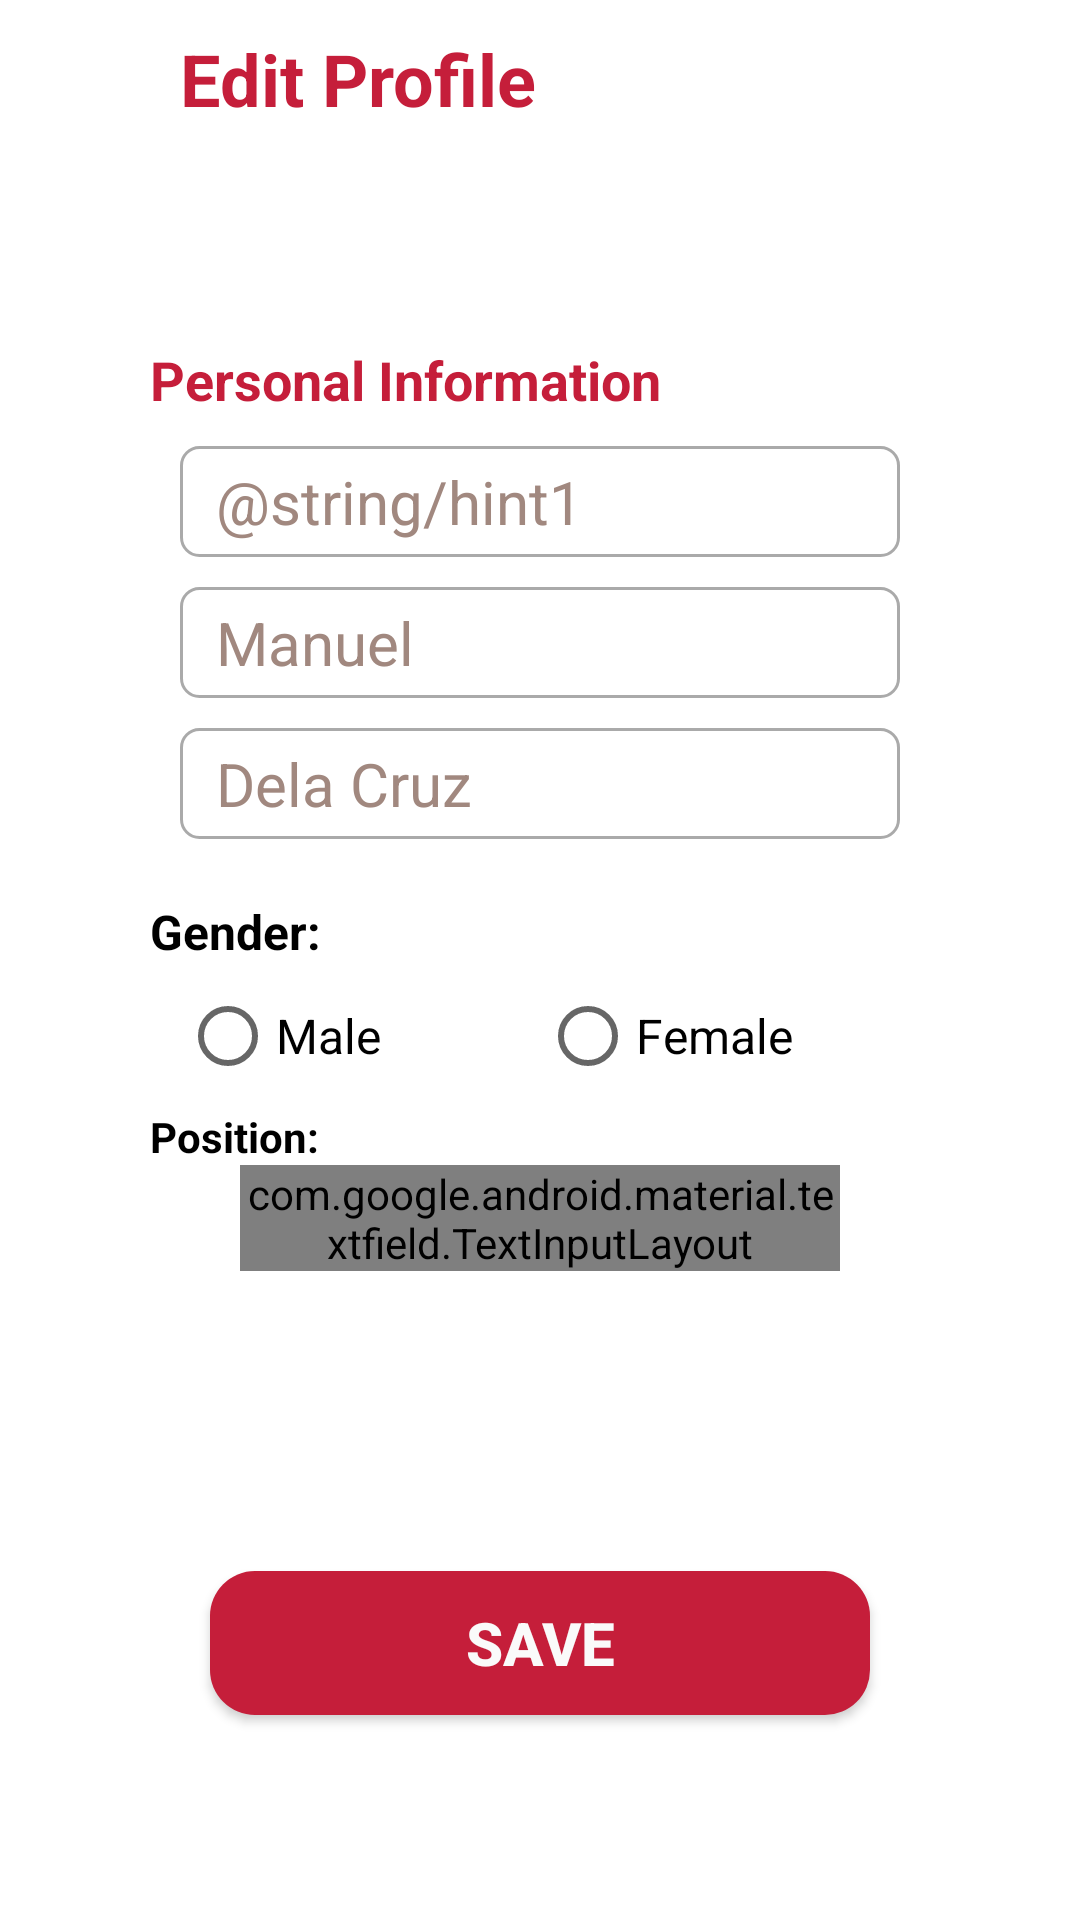

Produce the Android XML layout that renders to this screen, including the resource entries it uses.
<!-- AndroidManifest.xml: application theme Theme.Faculty_service_tracker -->
<!-- res/layout/activity_edit_account_page.xml -->
<?xml version="1.0" encoding="utf-8"?>
<androidx.constraintlayout.widget.ConstraintLayout xmlns:android="http://schemas.android.com/apk/res/android"
    xmlns:app="http://schemas.android.com/apk/res-auto"
    xmlns:tools="http://schemas.android.com/tools"
    android:layout_width="match_parent"
    android:layout_height="match_parent"
    android:background="@color/white"
    tools:context=".edit_account_page">

    <include
        android:id="@+id/include11"
        layout="@layout/thp_top_toolbar_edit_account_page"
        app:layout_constraintEnd_toEndOf="parent"
        app:layout_constraintStart_toStartOf="parent"
        app:layout_constraintTop_toTopOf="parent">

    </include>

    <LinearLayout
        android:id="@+id/L_EditProfile"
        android:layout_width="match_parent"
        android:layout_height="wrap_content"
        android:orientation="vertical"
        app:layout_constraintBottom_toBottomOf="parent"
        app:layout_constraintEnd_toEndOf="parent"
        app:layout_constraintStart_toStartOf="parent"
        app:layout_constraintTop_toBottomOf="@+id/include11">

        <LinearLayout
            android:id="@+id/L_Personalinfo"
            android:layout_width="match_parent"
            android:layout_height="wrap_content"
            android:layout_marginTop="60dp"
            android:orientation="vertical"
            app:layout_constraintEnd_toEndOf="@id/include11"
            app:layout_constraintHorizontal_bias="0.0"
            app:layout_constraintStart_toStartOf="parent"
            app:layout_constraintTop_toBottomOf="@+id/include11">


            <TextView
                android:id="@+id/tvPersonalInfo"
                android:layout_width="match_parent"
                android:layout_height="wrap_content"
                android:layout_marginStart="50dp"
                android:layout_weight="1"
                android:text="@string/tvPersonalInfo"
                android:textColor="#C51E3A"
                android:textSize="18sp"
                android:textStyle="bold" />

            <TextView
                android:id="@+id/tvfirstname"
                android:layout_width="match_parent"
                android:layout_height="wrap_content"
                android:layout_marginStart="60dp"
                android:layout_marginTop="10dp"
                android:layout_marginEnd="60dp"
                android:layout_weight="1"
                android:background="@drawable/custom_input"
                android:hint="@string/hint1"
                android:paddingStart="12dp"
                android:paddingTop="5dp"
                android:paddingEnd="12dp"
                android:paddingBottom="5dp"
                android:text="@string/tvMidName"
                android:textColor="#000000"
                android:textColorHint="#A1887F"
                android:textSize="20sp" />

            <TextView
                android:id="@+id/tvMidName"
                android:layout_width="match_parent"
                android:layout_height="wrap_content"
                android:layout_marginStart="60dp"
                android:layout_marginTop="10dp"
                android:layout_marginEnd="60dp"
                android:layout_weight="1"
                android:background="@drawable/custom_input"
                android:hint="@string/hint2"
                android:paddingStart="12dp"
                android:paddingTop="5dp"
                android:paddingEnd="12dp"
                android:paddingBottom="5dp"
                android:text="@string/tvMidName"
                android:textColor="#000000"
                android:textColorHint="#A1887F"
                android:textSize="20sp" />

            <TextView
                android:id="@+id/tvSurname"
                android:layout_width="match_parent"
                android:layout_height="wrap_content"
                android:layout_marginStart="60dp"
                android:layout_marginTop="10dp"
                android:layout_marginEnd="60dp"
                android:layout_weight="1"
                android:background="@drawable/custom_input"
                android:hint="@string/hint3"
                android:paddingStart="12dp"
                android:paddingTop="5dp"
                android:paddingEnd="12dp"
                android:paddingBottom="5dp"
                android:text="@string/tvSurname"
                android:textColor="#000000"
                android:textColorHint="#A1887F"
                android:textSize="20sp" />

        </LinearLayout>

        <LinearLayout
            android:id="@+id/L_Gender"
            android:layout_width="match_parent"
            android:layout_height="wrap_content"
            android:layout_marginTop="20dp"
            android:orientation="vertical"
            app:layout_constraintEnd_toEndOf="@id/L_Personalinfo"
            app:layout_constraintStart_toStartOf="parent"
            app:layout_constraintTop_toBottomOf="@+id/L_Personalinfo">

            <TextView
                android:id="@+id/tvGender"
                android:layout_width="match_parent"
                android:layout_height="wrap_content"
                android:layout_marginStart="50dp"
                android:text="@string/tvGender"
                android:textColor="#000000"
                android:textSize="16sp"
                android:textStyle="bold" />

            <LinearLayout
                android:layout_width="match_parent"
                android:layout_height="wrap_content"
                android:orientation="horizontal">


                <RadioButton
                    android:id="@+id/RB_Male"
                    android:layout_width="match_parent"
                    android:layout_height="48dp"
                    android:layout_marginStart="60dp"
                    android:layout_marginEnd="0dp"
                    android:layout_weight="1"
                    android:text="@string/RB_Male"
                    android:textSize="16sp" />

                <RadioButton
                    android:id="@+id/RB_Female"
                    android:layout_width="match_parent"
                    android:layout_height="48dp"
                    android:layout_marginEnd="60dp"
                    android:layout_weight="1"
                    android:text="@string/RB_Female"
                    android:textSize="16sp" />
            </LinearLayout>

        </LinearLayout>

        <LinearLayout
            android:id="@+id/L_Position"
            android:layout_width="match_parent"
            android:layout_height="wrap_content"
            android:orientation="vertical"
            app:layout_constraintEnd_toEndOf="parent"
            app:layout_constraintStart_toStartOf="@id/L_Gender"
            app:layout_constraintTop_toBottomOf="@+id/L_Gender">

            <TextView
                android:id="@+id/tv_Position"
                android:layout_width="match_parent"
                android:layout_height="wrap_content"
                android:layout_marginStart="50dp"
                android:text="@string/tv_Position"
                android:textColor="#000000"
                android:textSize="14sp"
                android:textStyle="bold" />

            <com.google.android.material.textfield.TextInputLayout
                style="@style/Widget.MaterialComponents.TextInputLayout.OutlinedBox.ExposedDropdownMenu"
                android:layout_width="match_parent"
                android:layout_height="wrap_content"
                android:layout_marginStart="80dp"
                android:layout_marginEnd="80dp">

                <AutoCompleteTextView
                    android:id="@+id/tvInputPosition1"
                    android:layout_width="match_parent"
                    android:layout_height="wrap_content"
                    android:layout_marginTop="5dp"
                    android:layout_weight="1"
                    android:height="45dp"
                    android:background="@drawable/custom_input"
                    android:drawableEnd="@drawable/ic_drop_down"
                    android:hint="@string/hint_position"
                    android:paddingStart="12dp"
                    android:paddingTop="5dp"
                    android:paddingEnd="5dp"
                    android:paddingBottom="5dp"
                    android:text="@string/tvInputPosition1"
                    android:textColorHint="#A1887F"
                    android:textSize="20sp"
                    tools:ignore="TouchTargetSizeCheck" />

            </com.google.android.material.textfield.TextInputLayout>

        </LinearLayout>

        <Button
            android:id="@+id/btn_save"
            android:layout_width="match_parent"
            android:layout_height="0dp"
            android:layout_marginStart="70dp"
            android:layout_marginTop="100dp"
            android:layout_marginEnd="70dp"
            android:layout_marginBottom="70dp"
            android:layout_weight="1"
            android:background="@drawable/round_btn"
            android:gravity="center"
            android:text="@string/btn_save"
            android:textColor="#FAFAFA"
            android:textSize="20sp"
            android:textStyle="bold"
            app:layout_constraintBottom_toBottomOf="parent"
            app:layout_constraintEnd_toEndOf="parent"
            app:layout_constraintStart_toStartOf="parent"
            app:layout_constraintTop_toBottomOf="@+id/L_Position"
            app:layout_constraintVertical_bias="1.0" />
    </LinearLayout>

</androidx.constraintlayout.widget.ConstraintLayout>
<!-- res/layout/thp_top_toolbar_edit_account_page.xml (included above) -->
<?xml version="1.0" encoding="utf-8"?>
<androidx.constraintlayout.widget.ConstraintLayout xmlns:android="http://schemas.android.com/apk/res/android"
    xmlns:app="http://schemas.android.com/apk/res-auto"
    xmlns:tools="http://schemas.android.com/tools"
    android:layout_width="match_parent"
    android:layout_height="wrap_content">

    <androidx.appcompat.widget.Toolbar
        android:id="@+id/toolbar6"
        android:layout_width="match_parent"
        android:layout_height="wrap_content"
        app:layout_constraintEnd_toEndOf="parent"
        app:layout_constraintHorizontal_bias="0.0"
        app:layout_constraintStart_toStartOf="parent"
        app:layout_constraintTop_toTopOf="parent" />

    <ImageView
        android:id="@+id/imgView_back_btn"
        android:layout_width="30dp"
        android:layout_height="25dp"
        android:layout_marginStart="20dp"
        android:layout_marginTop="15dp"
        android:contentDescription="@string/imgView_back_btn"
        app:layout_constraintStart_toStartOf="@+id/toolbar6"
        app:layout_constraintTop_toTopOf="parent"
        app:srcCompat="@drawable/ic_back"
        tools:ignore="RedundantDescriptionCheck" />

    <TextView
        android:id="@+id/tvEditProfile"
        android:layout_width="wrap_content"
        android:layout_height="wrap_content"
        android:layout_marginStart="10dp"
        android:layout_marginTop="10dp"
        android:text="@string/tvEditProfile"
        android:textColor="#C51E3A"
        android:textSize="24sp"
        android:textStyle="bold"
        app:layout_constraintStart_toEndOf="@+id/imgView_back_btn"
        app:layout_constraintTop_toTopOf="parent" />

</androidx.constraintlayout.widget.ConstraintLayout>
<!-- resources referenced by this layout -->
<resources>
  <color name="white">#FFFFFFFF</color>
  <!-- drawable custom_input (drawable) -->
  <?xml version="1.0" encoding="utf-8"?>
  <selector xmlns:android="http://schemas.android.com/apk/res/android">
  
      <item android:state_enabled="true" android:state_focused="true">
          <shape android:shape="rectangle">
              <solid android:color="@android:color/white"/>
              <corners android:radius="6dp"/>
              <stroke android:color="@color/black" android:width="1dp"/>
  
          </shape>
      </item>
      <item android:state_enabled="true" >
          <shape android:shape="rectangle">
              <solid android:color="@android:color/white"/>
              <corners android:radius="6dp"/>
              <stroke android:color="@android:color/darker_gray" android:width="1dp"/>
  
          </shape>
      </item>
  </selector>
  <!-- drawable ic_drop_down (drawable) -->
  <vector android:height="45dp"
      android:viewportHeight="24" android:viewportWidth="24"
      android:width="45dp" xmlns:android="http://schemas.android.com/apk/res/android">
  
      <path android:fillColor="@android:color/black" android:pathData="M7,10l5,5 5,-5z"/>
  </vector>
  <!-- drawable round_btn (drawable) -->
  <?xml version="1.0" encoding="utf-8"?>
  <shape xmlns:android="http://schemas.android.com/apk/res/android">
  <solid android:color="#C51E3A"/>
  
  <corners
      android:topRightRadius="15dp"
      android:topLeftRadius="15dp"
      android:bottomRightRadius="15dp"
      android:bottomLeftRadius="15dp"
  
      />
  
  </shape>
  <string name="RB_Female">Female</string>
  <string name="RB_Male">Male</string>
  <string name="btn_save">Save</string>
  <string name="hint2">Manuel</string>
  <string name="hint3">Dela Cruz</string>
  <string name="hint_position">Instructor</string>
  <string name="imgView_back_btn">back button</string>
  <string name="tvEditProfile">Edit Profile</string>
  <string name="tvGender">Gender:</string>
  <string name="tvInputPosition1" />
  <string name="tvMidName" />
  <string name="tvPersonalInfo">Personal Information</string>
  <string name="tvSurname" />
  <string name="tv_Position">Position:</string>
  <style name="Theme.Faculty_service_tracker" parent="Theme.AppCompat.Light.NoActionBar">
          
          <item name="colorPrimary">@color/gray</item>
          <item name="colorPrimaryVariant">@color/red</item>
          <item name="colorOnPrimary">@color/gray</item>
          <item name="colorPrimaryDark">@color/colorPrimaryDark</item>
          
          <item name="colorSecondary">@color/white</item>
          <item name="colorSecondaryVariant">@color/white</item>
          <item name="colorOnSecondary">@color/black</item>
          
          <item name="android:statusBarColor">@color/colorPrimaryDark</item>
          <item name="android:windowLightStatusBar">true</item>
          
      </style>
  <color name="black">#FF000000</color>
  <color name="gray">#776e6e</color>
  <color name="red">#C51E3A</color>
  <color name="colorPrimaryDark">#FFFF</color>
</resources>
